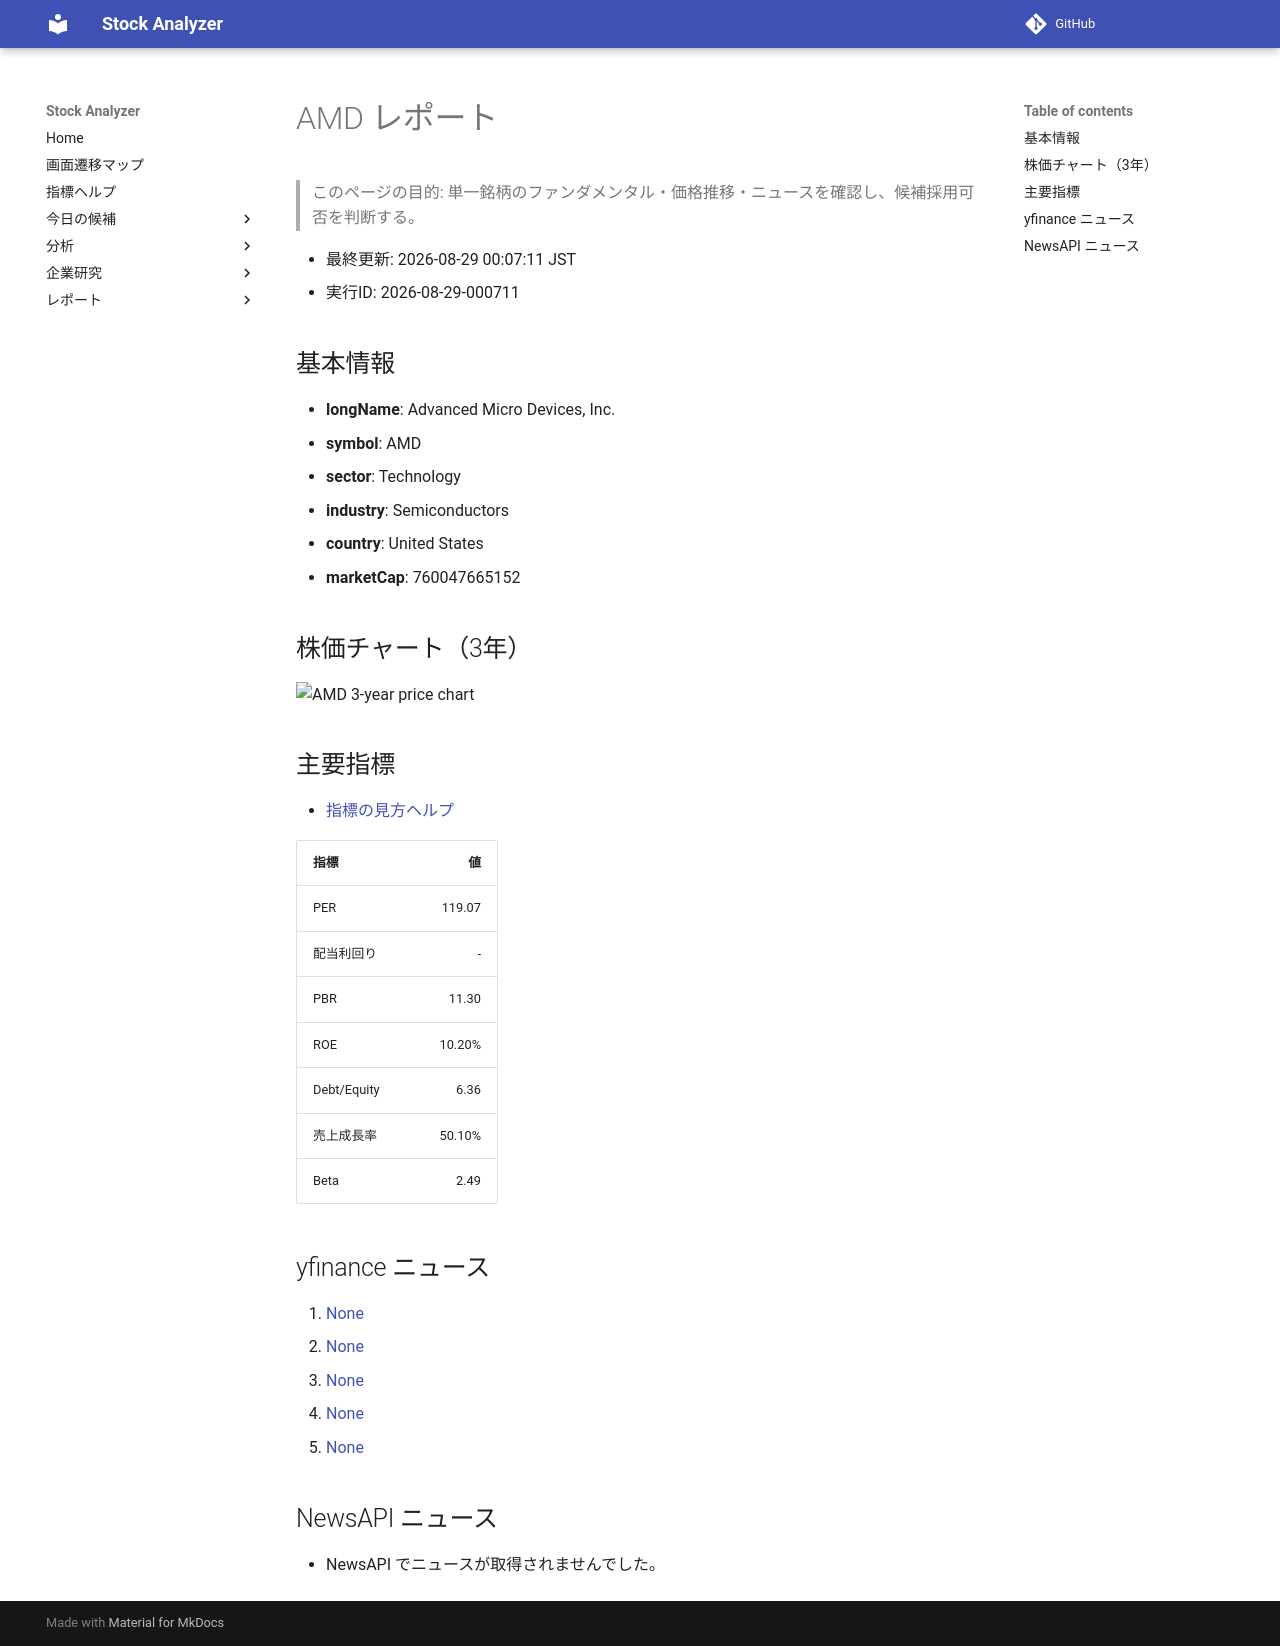

repository: Yumi-note/Making-APP · page: stocks/2026-08-29/000711/AMD/index.html · generator: mkdocs

# AMD レポート

> このページの目的: 単一銘柄のファンダメンタル・価格推移・ニュースを確認し、候補採用可否を判断する。

- 最終更新: 2026-08-29 00:07:11 JST
- 実行ID: 2026-08-29-000711

## 基本情報

- **longName**: Advanced Micro Devices, Inc.
- **symbol**: AMD
- **sector**: Technology
- **industry**: Semiconductors
- **country**: United States
- **marketCap**: 760047665152

## 株価チャート（3年）

![AMD 3-year price chart](AMD_3y.png)

## 主要指標

- [指標の見方ヘルプ](../../../../indicators.md)

| 指標 | 値 |
|---|---:|
| PER | 119.07 |
| 配当利回り | - |
| PBR | 11.30 |
| ROE | 10.20% |
| Debt/Equity | 6.36 |
| 売上成長率 | 50.10% |
| Beta | 2.49 |

## yfinance ニュース

1. [None](None)
2. [None](None)
3. [None](None)
4. [None](None)
5. [None](None)

## NewsAPI ニュース

- NewsAPI でニュースが取得されませんでした。
